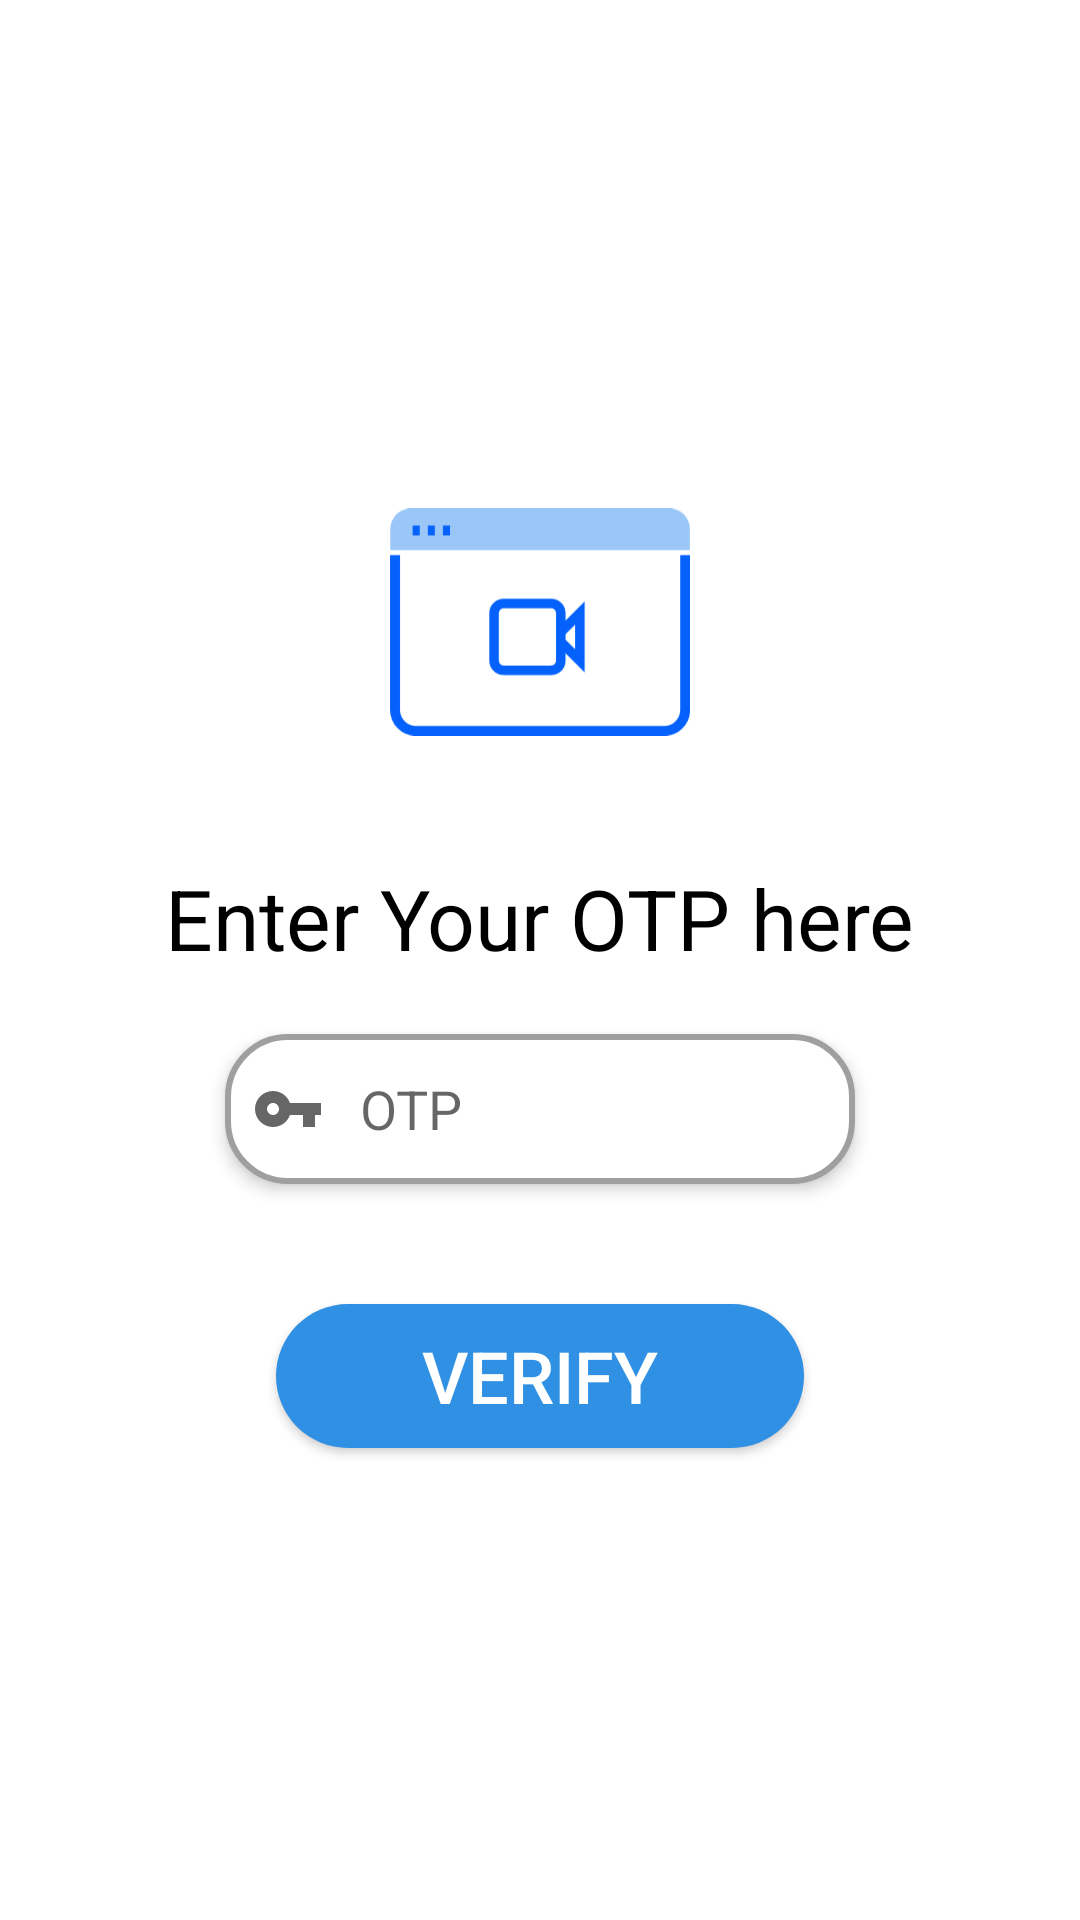

Here is an Android app screen rendered from its layout file. Give the layout XML and the strings, colors and styles it references.
<!-- AndroidManifest.xml: application theme Theme.WeCollab -->
<!-- res/layout/otp_screen.xml -->
<?xml version="1.0" encoding="utf-8"?>
<LinearLayout xmlns:android="http://schemas.android.com/apk/res/android"
    xmlns:app="http://schemas.android.com/apk/res-auto"
    xmlns:tools="http://schemas.android.com/tools"
    android:layout_width="match_parent"
    android:layout_height="match_parent"
    android:gravity="center|center_vertical"
    android:orientation="vertical"
    tools:context=".OTPScreen">

    <ImageView
        android:id="@+id/imageView2"
        android:layout_width="100dp"
        android:layout_height="100dp"
        android:layout_marginBottom="30dp"

        app:srcCompat="@drawable/ic_zoomus_icon"

        tools:ignore="VectorDrawableCompat" />

    <TextView
        android:id="@+id/textView2"
        android:layout_width="wrap_content"
        android:layout_height="wrap_content"
        android:text="Enter Your OTP here"
        android:textColor="@color/black"
        android:textSize="28sp"
        tools:layout_editor_absoluteX="168dp"
        tools:layout_editor_absoluteY="276dp" />

    <EditText
        android:id="@+id/editTextTextPersonName2"
        android:layout_width="wrap_content"
        android:layout_height="wrap_content"
        android:layout_marginTop="20dp"
        android:ems="10"
        android:hint="OTP"
        android:inputType="textPersonName"
        android:background="@drawable/edit"
        android:drawableStart="@drawable/custom_key"
        android:drawablePadding="12dp"
        android:drawableLeft="@drawable/custom_key"
        android:elevation="3dp"
        android:padding="9dp"
        />

    <Button
        android:id="@+id/button"
        android:layout_width="176dp"
        android:layout_height="wrap_content"
        android:layout_marginTop="40sp"
        android:background="@drawable/custom_btn"
        android:text="Verify"
        android:textColor="@color/white"
        android:textSize="24sp" />

    <ProgressBar
        android:id="@+id/progressBar3"
        style="?android:attr/progressBarStyle"
        android:layout_width="107dp"
        android:layout_height="wrap_content"
        android:layout_marginTop="40dp"
        android:visibility="gone" />

</LinearLayout>
<!-- resources referenced by this layout -->
<resources>
  <color name="black">#FF000000</color>
  <color name="white">#FFFFFFFF</color>
  <!-- drawable custom_btn (drawable-v24) -->
  <?xml version="1.0" encoding="utf-8"?>
  <shape xmlns:android="http://schemas.android.com/apk/res/android" android:shape="rectangle">
      <solid android:color="@color/blue" ></solid>
      <corners android:radius="999dp"></corners>
  
  </shape>
  <!-- drawable custom_key (drawable-v24) -->
  <?xml version="1.0" encoding="utf-8"?>
  <selector xmlns:android="http://schemas.android.com/apk/res/android">
      <item android:state_focused="true" android:drawable="@drawable/ic_baseline_vpn_key_24_focus" />
      <item android:state_focused="false" android:drawable="@drawable/ic_baseline_vpn_key_24" />
  
  
  
  </selector>
  <!-- drawable edit (drawable-v24) -->
  <?xml version="1.0" encoding="utf-8"?>
  <selector xmlns:android="http://schemas.android.com/apk/res/android">
      <item android:state_enabled="true" android:state_focused="true">
          <shape android:shape="rectangle">
      <corners android:radius="20dp" />
      <solid android:color="@color/white" />
      <size android:height="50dp" />
              <stroke android:color="@color/blue" android:width="2dp">
  
              </stroke>
          </shape>
      </item>
  
      <item android:state_enabled="true" >
          <shape android:shape="rectangle">
              <corners android:radius="20dp" />
              <solid android:color="@color/white" />
              <size android:height="50dp" />
              <stroke android:color="@color/grey" android:width="2dp">
  
              </stroke>
          </shape>
      </item>
  
  
  </selector>
  <style name="Theme.WeCollab" parent="Theme.MaterialComponents.DayNight.NoActionBar">
          
          <item name="colorPrimary">@color/blue</item>
          <item name="colorPrimaryVariant">@color/blued</item>
          <item name="colorOnPrimary">@color/white</item>
          
          <item name="colorSecondary">@color/teal_200</item>
          <item name="colorSecondaryVariant">@color/teal_700</item>
          <item name="colorOnSecondary">@color/black</item>
          
          <item name="android:statusBarColor" tools:targetApi="l">?attr/colorPrimaryVariant</item>
          
      </style>
  <color name="blue">#3090E3</color>
  <!-- drawable ic_baseline_vpn_key_24_focus (drawable-v24) -->
  <vector xmlns:android="http://schemas.android.com/apk/res/android"
      android:width="24dp"
      android:height="24dp"
      android:viewportWidth="24"
      android:viewportHeight="24"
      >
    <path
        android:fillColor="@color/blue"
        android:pathData="M12.65,10C11.83,7.67 9.61,6 7,6c-3.31,0 -6,2.69 -6,6s2.69,6 6,6c2.61,0 4.83,-1.67 5.65,-4H17v4h4v-4h2v-4H12.65zM7,14c-1.1,0 -2,-0.9 -2,-2s0.9,-2 2,-2 2,0.9 2,2 -0.9,2 -2,2z"/>
  </vector>
  <!-- drawable ic_baseline_vpn_key_24 (drawable-v24) -->
  <vector xmlns:android="http://schemas.android.com/apk/res/android"
      android:width="24dp"
      android:height="24dp"
      android:viewportWidth="24"
      android:viewportHeight="24"
      android:tint="?attr/colorControlNormal"
      >
    <path
        android:fillColor="@android:color/white"
        android:pathData="M12.65,10C11.83,7.67 9.61,6 7,6c-3.31,0 -6,2.69 -6,6s2.69,6 6,6c2.61,0 4.83,-1.67 5.65,-4H17v4h4v-4h2v-4H12.65zM7,14c-1.1,0 -2,-0.9 -2,-2s0.9,-2 2,-2 2,0.9 2,2 -0.9,2 -2,2z"/>
  </vector>
  <color name="grey">#9F9F9F</color>
  <color name="blued">#0A73CF</color>
  <color name="teal_200">#FF03DAC5</color>
  <color name="teal_700">#FF018786</color>
</resources>
